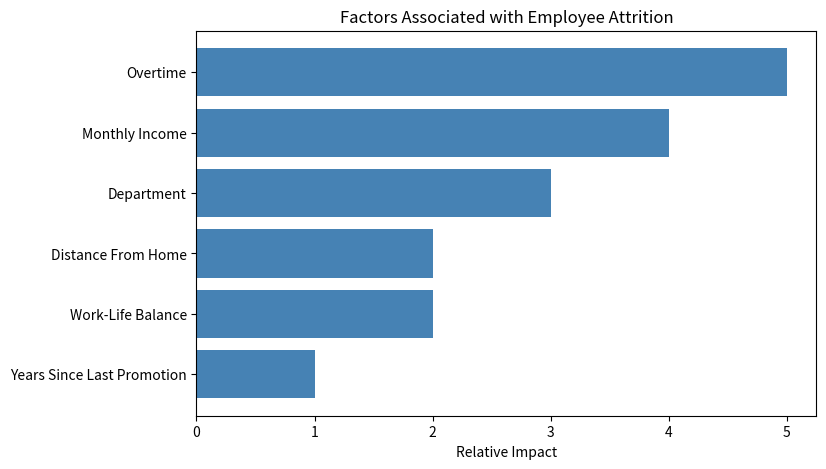

The matplotlib source for this figure:
import pandas as pd
import matplotlib.pyplot as plt

summary = pd.DataFrame({
    'Factor':[
        'Overtime',
        'Monthly Income',
        'Department',
        'Work-Life Balance',
        'Distance From Home',
        'Years Since Last Promotion'
    ],

    'Impact Score':[
        5,
        4,
        3,
        2,
        2,
        1
    ]
})

summary = summary.sort_values(
    by='Impact Score',
    ascending=True
)

plt.figure(figsize=(8,5))

plt.barh(
    summary['Factor'],
    summary['Impact Score'],
    color='steelblue'
)

plt.title('Factors Associated with Employee Attrition')

plt.xlabel('Relative Impact')

plt.show()
